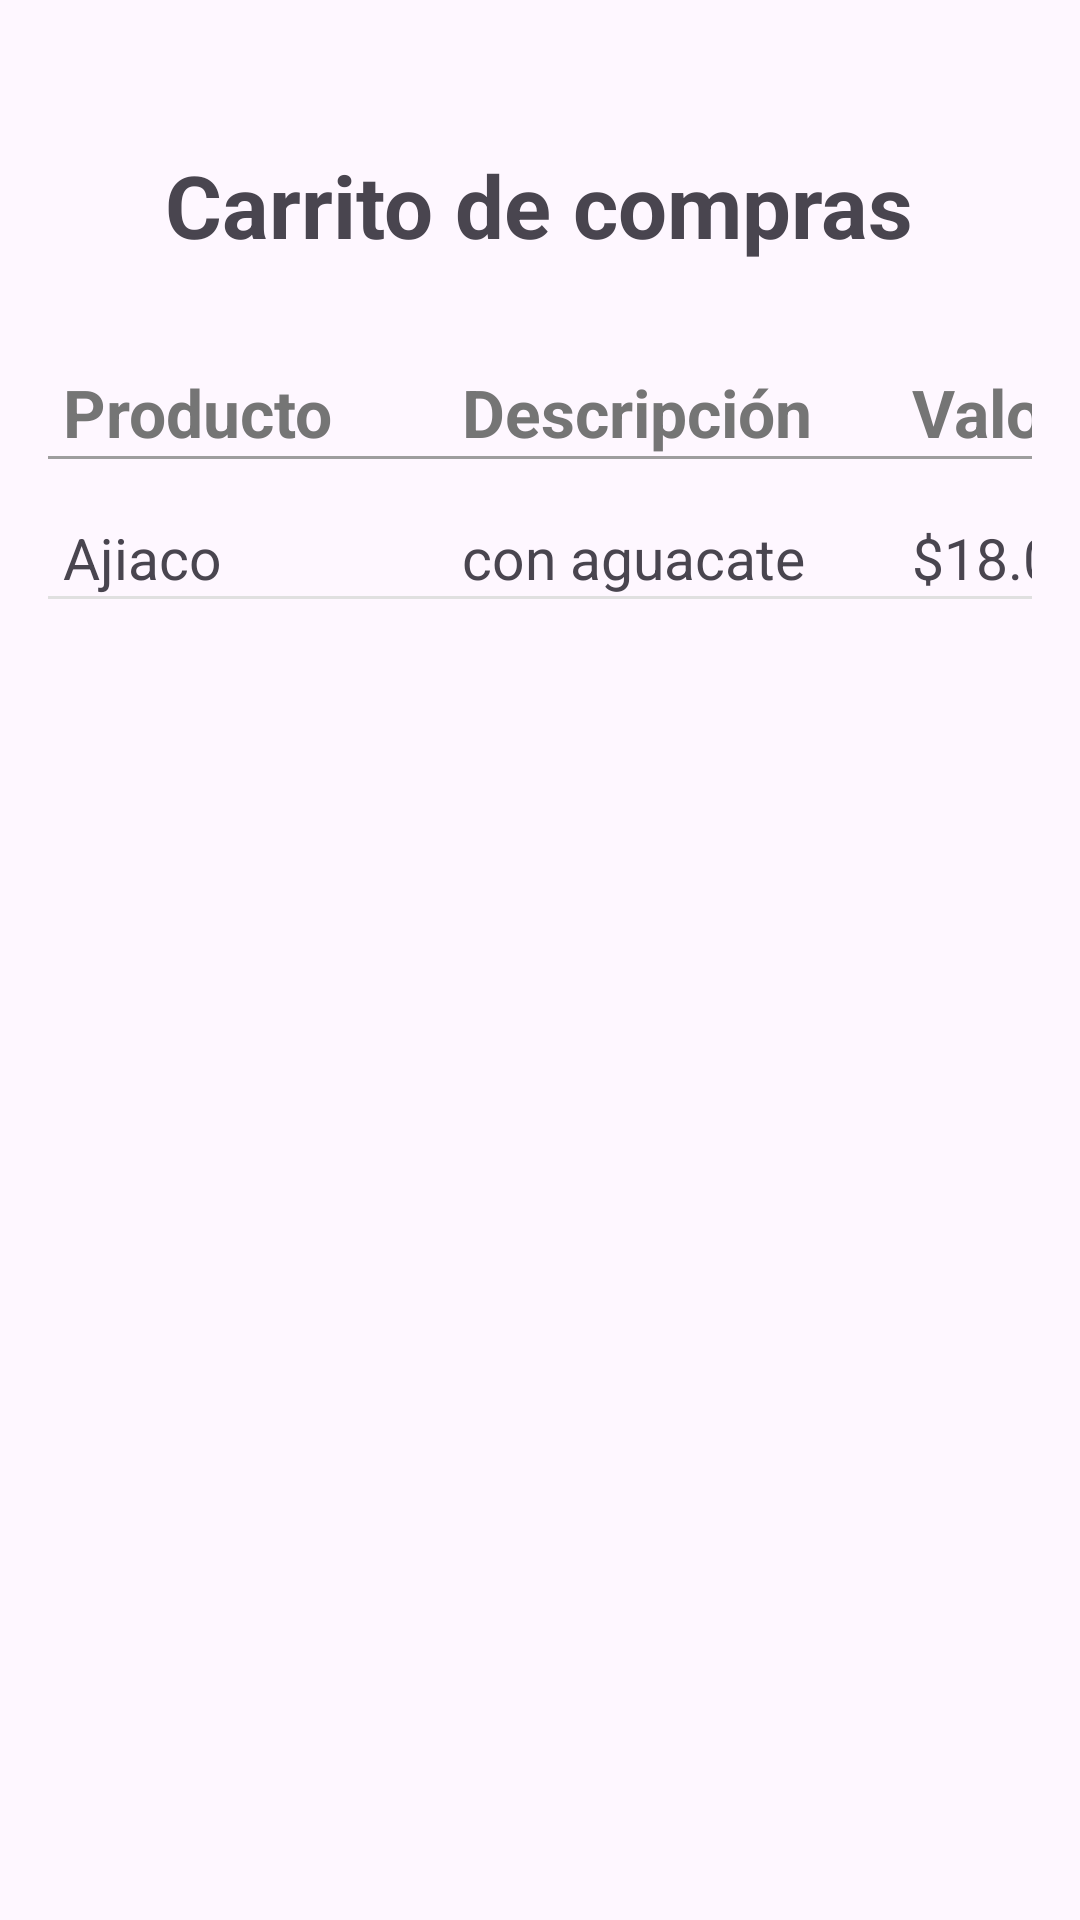

Produce the Android XML layout that renders to this screen, including the resource entries it uses.
<!-- AndroidManifest.xml: application theme Theme.OrderEasy -->
<!-- res/layout/fragment_shopping_cart.xml -->
<?xml version="1.0" encoding="utf-8"?>
<androidx.constraintlayout.widget.ConstraintLayout xmlns:android="http://schemas.android.com/apk/res/android"
    xmlns:app="http://schemas.android.com/apk/res-auto"
    xmlns:tools="http://schemas.android.com/tools"
    android:layout_width="match_parent"
    android:layout_height="match_parent"
    tools:context=".ui.ShoppingCartFragment">

    
    <LinearLayout
        android:id="@+id/headersGroup"
        android:layout_width="match_parent"
        android:layout_height="wrap_content"
        android:layout_marginTop="24dp"
        android:gravity="center"
        android:orientation="vertical"
        android:paddingLeft="16dp"
        android:paddingRight="16dp"
        app:layout_constrainedWidth="true"
        app:layout_constraintEnd_toEndOf="parent"
        app:layout_constraintStart_toStartOf="parent"
        app:layout_constraintTop_toTopOf="parent">

        
        <TextView
            android:id="@+id/textMyDataTitle"
            android:layout_width="wrap_content"
            android:layout_height="wrap_content"
            android:text="@string/shopping_cart"
            android:textSize="29sp"
            android:textStyle="bold"
            android:layout_marginTop="25dp"
            app:layout_constraintBottom_toBottomOf="parent"
            app:layout_constraintEnd_toEndOf="parent"
            app:layout_constraintStart_toStartOf="parent" />

        
        <LinearLayout
            android:id="@+id/headers"
            android:layout_width="match_parent"
            android:layout_height="match_parent"
            android:orientation="horizontal"
            android:layout_marginTop="10dp" >


            
            <LinearLayout
                android:id="@+id/productTitleLayout"
                android:layout_width="133dp"
                android:layout_height="wrap_content"
                android:orientation="horizontal"
                android:paddingLeft="5dp"
                android:paddingRight="5dp"
                app:layout_constraintTop_toBottomOf="@id/avatarGroup">

                
                <TextView
                    android:id="@+id/textProductTitle"
                    android:layout_width="wrap_content"
                    android:layout_height="wrap_content"
                    android:layout_marginTop="25dp"
                    android:text="@string/txtProductTitle"
                    android:textColor="@color/gray_600"
                    android:textSize="22sp"
                    android:textStyle="bold"
                    app:layout_constraintEnd_toEndOf="parent"
                    app:layout_constraintStart_toStartOf="parent"
                    app:layout_constraintTop_toTopOf="parent" />
            </LinearLayout>

            
            <LinearLayout
                android:id="@+id/referenceTitleLayout"
                android:layout_width="150dp"
                android:layout_height="wrap_content"
                android:orientation="vertical"
                android:paddingLeft="5dp"
                android:paddingRight="5dp">

                
                <TextView
                    android:id="@+id/textReferenceTitle"
                    android:layout_width="wrap_content"
                    android:layout_height="wrap_content"
                    android:layout_marginTop="25dp"
                    android:text="@string/txtReferenceTitle"
                    android:textColor="@color/gray_600"
                    android:textSize="22sp"
                    android:textStyle="bold"
                    app:layout_constraintEnd_toEndOf="parent"
                    app:layout_constraintStart_toStartOf="parent"
                    app:layout_constraintTop_toTopOf="parent" />
            </LinearLayout>

            
            <LinearLayout
                android:id="@+id/valueTitleLayout"
                android:layout_width="100dp"
                android:layout_height="wrap_content"
                android:orientation="vertical"
                android:paddingLeft="5dp"
                android:paddingRight="5dp">

                
                <TextView
                    android:id="@+id/textValueTitle"
                    android:layout_width="wrap_content"
                    android:layout_height="wrap_content"
                    android:layout_marginTop="25dp"
                    android:text="@string/txtValueTitle"
                    android:textColor="@color/gray_600"
                    android:textSize="22sp"
                    android:textStyle="bold"
                    app:layout_constraintEnd_toEndOf="parent"
                    app:layout_constraintStart_toStartOf="parent"
                    app:layout_constraintTop_toTopOf="parent" />
            </LinearLayout>
        </LinearLayout>

        
        <View
            android:layout_width="match_parent"
            android:layout_height="1dp"
            android:background="@color/gray_500" />

        <LinearLayout
            android:id="@+id/products"
            android:layout_width="match_parent"
            android:layout_height="wrap_content"
            android:orientation="horizontal"
            android:layout_marginTop="10dp">

            
            <LinearLayout
                android:id="@+id/productLayout"
                android:layout_width="133dp"
                android:layout_height="wrap_content"
                android:orientation="horizontal"
                android:paddingLeft="5dp"
                android:paddingRight="5dp">

                
                <TextView
                    android:id="@+id/textProduct"
                    android:layout_width="wrap_content"
                    android:layout_height="wrap_content"
                    android:layout_marginTop="10dp"
                    android:text="@string/txtProduct"
                    android:textSize="19sp"
                    app:layout_constraintEnd_toEndOf="parent"
                    app:layout_constraintStart_toStartOf="parent"
                    app:layout_constraintTop_toTopOf="parent" />
            </LinearLayout>

            
            <LinearLayout
                android:id="@+id/referenceLayout"
                android:layout_width="150dp"
                android:layout_height="wrap_content"
                android:orientation="vertical"
                android:paddingLeft="5dp"
                android:paddingRight="5dp">

                
                <TextView
                    android:id="@+id/textReference"
                    android:layout_width="wrap_content"
                    android:layout_height="wrap_content"
                    android:layout_marginTop="10dp"
                    android:text="@string/txtReference"
                    android:textSize="19sp"
                    app:layout_constraintEnd_toEndOf="parent"
                    app:layout_constraintStart_toStartOf="parent"
                    app:layout_constraintTop_toTopOf="parent" />
            </LinearLayout>

            
            <LinearLayout
                android:id="@+id/valueLayout"
                android:layout_width="100dp"
                android:layout_height="wrap_content"
                android:orientation="vertical"
                android:paddingLeft="5dp"
                android:paddingRight="5dp">

                
                <TextView
                    android:id="@+id/textValue"
                    android:layout_width="wrap_content"
                    android:layout_height="wrap_content"
                    android:layout_marginTop="10dp"
                    android:text="@string/txtValue"
                    android:textSize="19sp"
                    app:layout_constraintEnd_toEndOf="parent"
                    app:layout_constraintStart_toStartOf="parent"
                    app:layout_constraintTop_toTopOf="parent" />
            </LinearLayout>
        </LinearLayout>

        
        <View
            android:layout_width="match_parent"
            android:layout_height="1dp"
            android:background="@color/gray_300" />

    </LinearLayout>
</androidx.constraintlayout.widget.ConstraintLayout>
<!-- resources referenced by this layout -->
<resources>
  <color name="gray_300">#E0E0E0</color>
  <color name="gray_500">#9E9E9E</color>
  <color name="gray_600">#757575</color>
  <string name="shopping_cart">Carrito de compras</string>
  <string name="txtProduct">Ajiaco</string>
  <string name="txtProductTitle">Producto</string>
  <string name="txtReference">con aguacate</string>
  <string name="txtReferenceTitle">Descripción</string>
  <string name="txtValue">$18.000</string>
  <string name="txtValueTitle">Valor</string>
  <style name="Theme.OrderEasy" parent="Base.Theme.OrderEasy" />
  <style name="Base.Theme.OrderEasy" parent="Theme.Material3.DayNight.NoActionBar">
          
          
          <item name="colorPrimary">@color/gray_800</item>
          <item name="colorPrimaryVariant">@color/gray_500</item>
          <item name="colorOnPrimary">@color/white</item>
          
          <item name="colorSecondary">@color/teal_200</item>
          <item name="colorSecondaryVariant">@color/teal_700</item>
          <item name="colorOnSecondary">@color/black</item>
          
          <item name="android:statusBarColor">?attr/colorPrimaryVariant</item>
      </style>
  <color name="gray_800">#424242</color>
  <color name="white">#FFFFFFFF</color>
  <color name="teal_200">#FF03DAC5</color>
  <color name="teal_700">#FF018786</color>
  <color name="black">#FF000000</color>
</resources>
